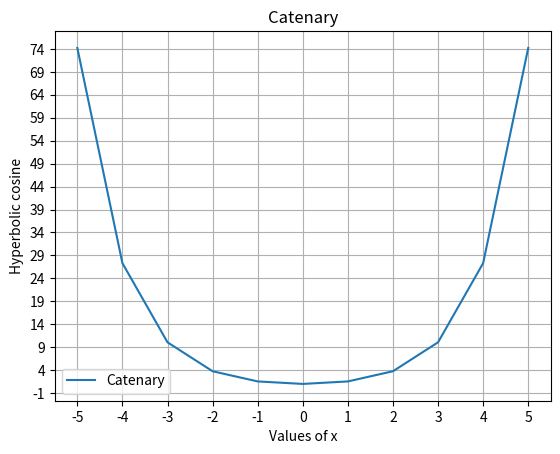

Write Python code to recreate this figure.
#!/usr/bin/env python
# coding: utf-8

# In[ ]:


import matplotlib.pyplot as plt
import math

x_values=range(-5, 6) #starts at -4 in order to exclude -5
def shape(x):
    shape=math.cosh(x)
    return shape
y_values= [shape(x) for x in x_values]

plt.plot(x_values, y_values, label="Catenary")
plt.title("Catenary")
plt.grid()
plt.ylabel("Hyperbolic cosine")
plt.xlabel("Values of x")
plt.xticks(x_values)
plt.yticks(range(-1, 75, 5))
plt.legend()
plt.show

